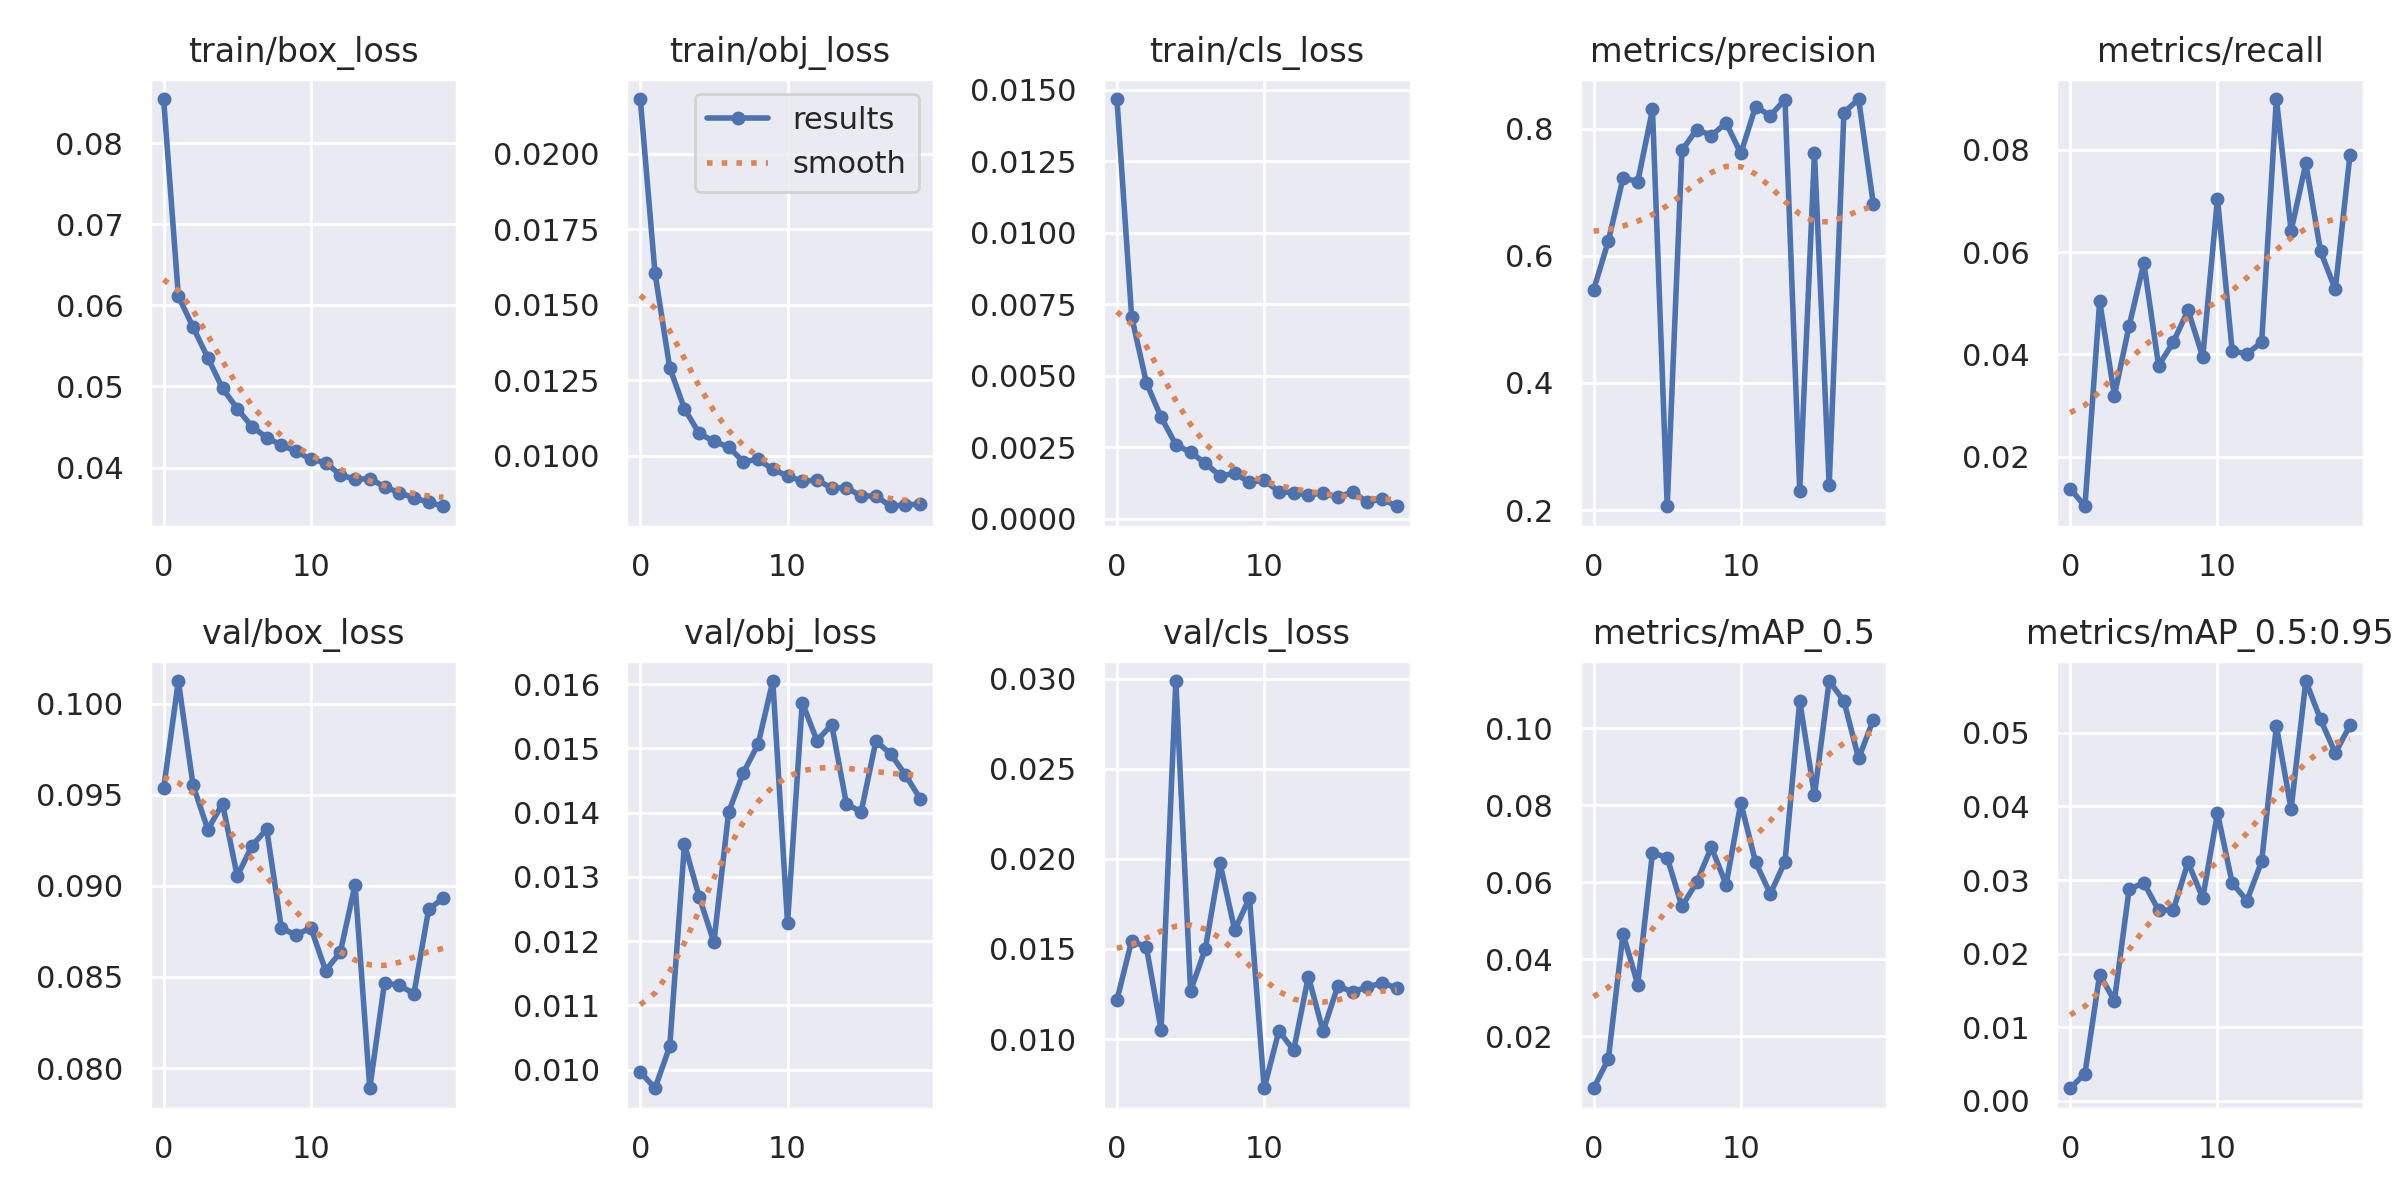

Data behind this chart, as committed beside it:
epoch, train/box_loss, train/obj_loss, train/cls_loss, metrics/precision, metrics/recall, metrics/mAP_0.5, metrics/mAP_0.5:0.95, val/box_loss, val/obj_loss, val/cls_loss, x/lr0, x/lr1, x/lr2
0, 0.08546, 0.02182, 0.01467, 0.5462, 0.01375, 0.006523, 0.00172, 0.09535, 0.009966, 0.01217, 0.07017, 0.003315, 0.003315
1, 0.06115, 0.01605, 0.007057, 0.6228, 0.01031, 0.01409, 0.003719, 0.1012, 0.009711, 0.01546, 0.03984, 0.006319, 0.006319
2, 0.05731, 0.01292, 0.004749, 0.7222, 0.0504, 0.0466, 0.01716, 0.09552, 0.01036, 0.0151, 0.009181, 0.008993, 0.008993
3, 0.05355, 0.01156, 0.003545, 0.7166, 0.03196, 0.03343, 0.01362, 0.09309, 0.01351, 0.01051, 0.008515, 0.008515, 0.008515
4, 0.04977, 0.01074, 0.002586, 0.8299, 0.04555, 0.06766, 0.02876, 0.09451, 0.01269, 0.02987, 0.008515, 0.008515, 0.008515
5, 0.04726, 0.01048, 0.002312, 0.206, 0.05785, 0.06633, 0.02962, 0.09053, 0.01198, 0.01268, 0.00802, 0.00802, 0.00802
6, 0.04505, 0.01029, 0.00194, 0.7656, 0.0378, 0.05372, 0.02589, 0.0922, 0.01401, 0.015, 0.007525, 0.007525, 0.007525
7, 0.04369, 0.009802, 0.001488, 0.7984, 0.04238, 0.05995, 0.02595, 0.09311, 0.01462, 0.01976, 0.00703, 0.00703, 0.00703
8, 0.04277, 0.009884, 0.001579, 0.789, 0.04865, 0.06906, 0.0324, 0.08766, 0.01506, 0.01605, 0.006535, 0.006535, 0.006535
9, 0.042, 0.009548, 0.001267, 0.8087, 0.03952, 0.05939, 0.02756, 0.08731, 0.01605, 0.01784, 0.00604, 0.00604, 0.00604
10, 0.041, 0.009335, 0.001336, 0.7609, 0.07045, 0.08055, 0.03911, 0.08769, 0.01228, 0.007271, 0.005545, 0.005545, 0.005545
11, 0.04061, 0.009152, 0.0009434, 0.8344, 0.04066, 0.0652, 0.02959, 0.08535, 0.01571, 0.01046, 0.00505, 0.00505, 0.00505
12, 0.03909, 0.009201, 0.000904, 0.8203, 0.04009, 0.05696, 0.02721, 0.08636, 0.01512, 0.009376, 0.004555, 0.004555, 0.004555
13, 0.03855, 0.008926, 0.0008244, 0.8454, 0.04238, 0.06535, 0.03254, 0.09006, 0.01537, 0.01347, 0.00406, 0.00406, 0.00406
14, 0.03863, 0.008945, 0.0008918, 0.2302, 0.08992, 0.107, 0.05093, 0.07889, 0.01413, 0.01044, 0.003565, 0.003565, 0.003565
15, 0.03763, 0.008662, 0.0007357, 0.762, 0.06415, 0.08257, 0.03966, 0.08468, 0.01401, 0.01295, 0.00307, 0.00307, 0.00307
16, 0.0369, 0.008671, 0.0009384, 0.239, 0.07732, 0.1122, 0.05704, 0.08453, 0.01511, 0.01262, 0.002575, 0.002575, 0.002575
17, 0.03624, 0.008327, 0.0005748, 0.8251, 0.06014, 0.107, 0.05182, 0.08408, 0.01492, 0.0129, 0.00208, 0.00208, 0.00208
18, 0.03572, 0.008375, 0.0006861, 0.8464, 0.05269, 0.09209, 0.04725, 0.08872, 0.01459, 0.0131, 0.001585, 0.001585, 0.001585
19, 0.03522, 0.008395, 0.0004295, 0.681, 0.07904, 0.1022, 0.05103, 0.08931, 0.01422, 0.01285, 0.00109, 0.00109, 0.00109
